Image classification data set "data_final" (Vojeshwini/Black-pepper-disease-detection-using-AI on GitHub). Class labels (6): foot rot, healthy, leaf blight, pollu disease, slow decline, yellow mottle virus.

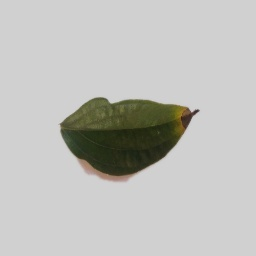
Label: foot rot

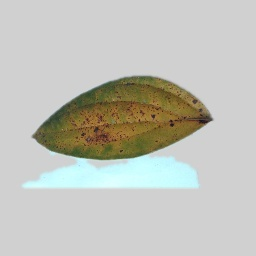
Label: slow decline

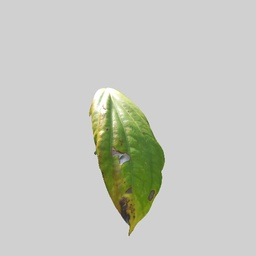
Label: yellow mottle virus

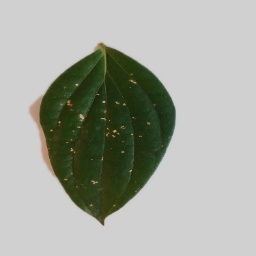
Label: pollu disease

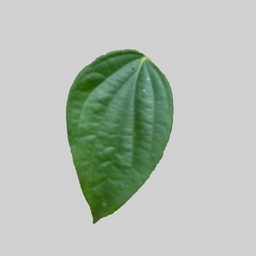
Label: healthy

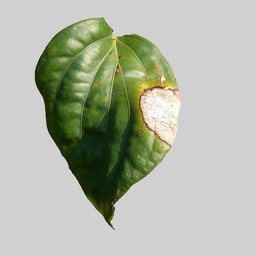
Label: leaf blight
